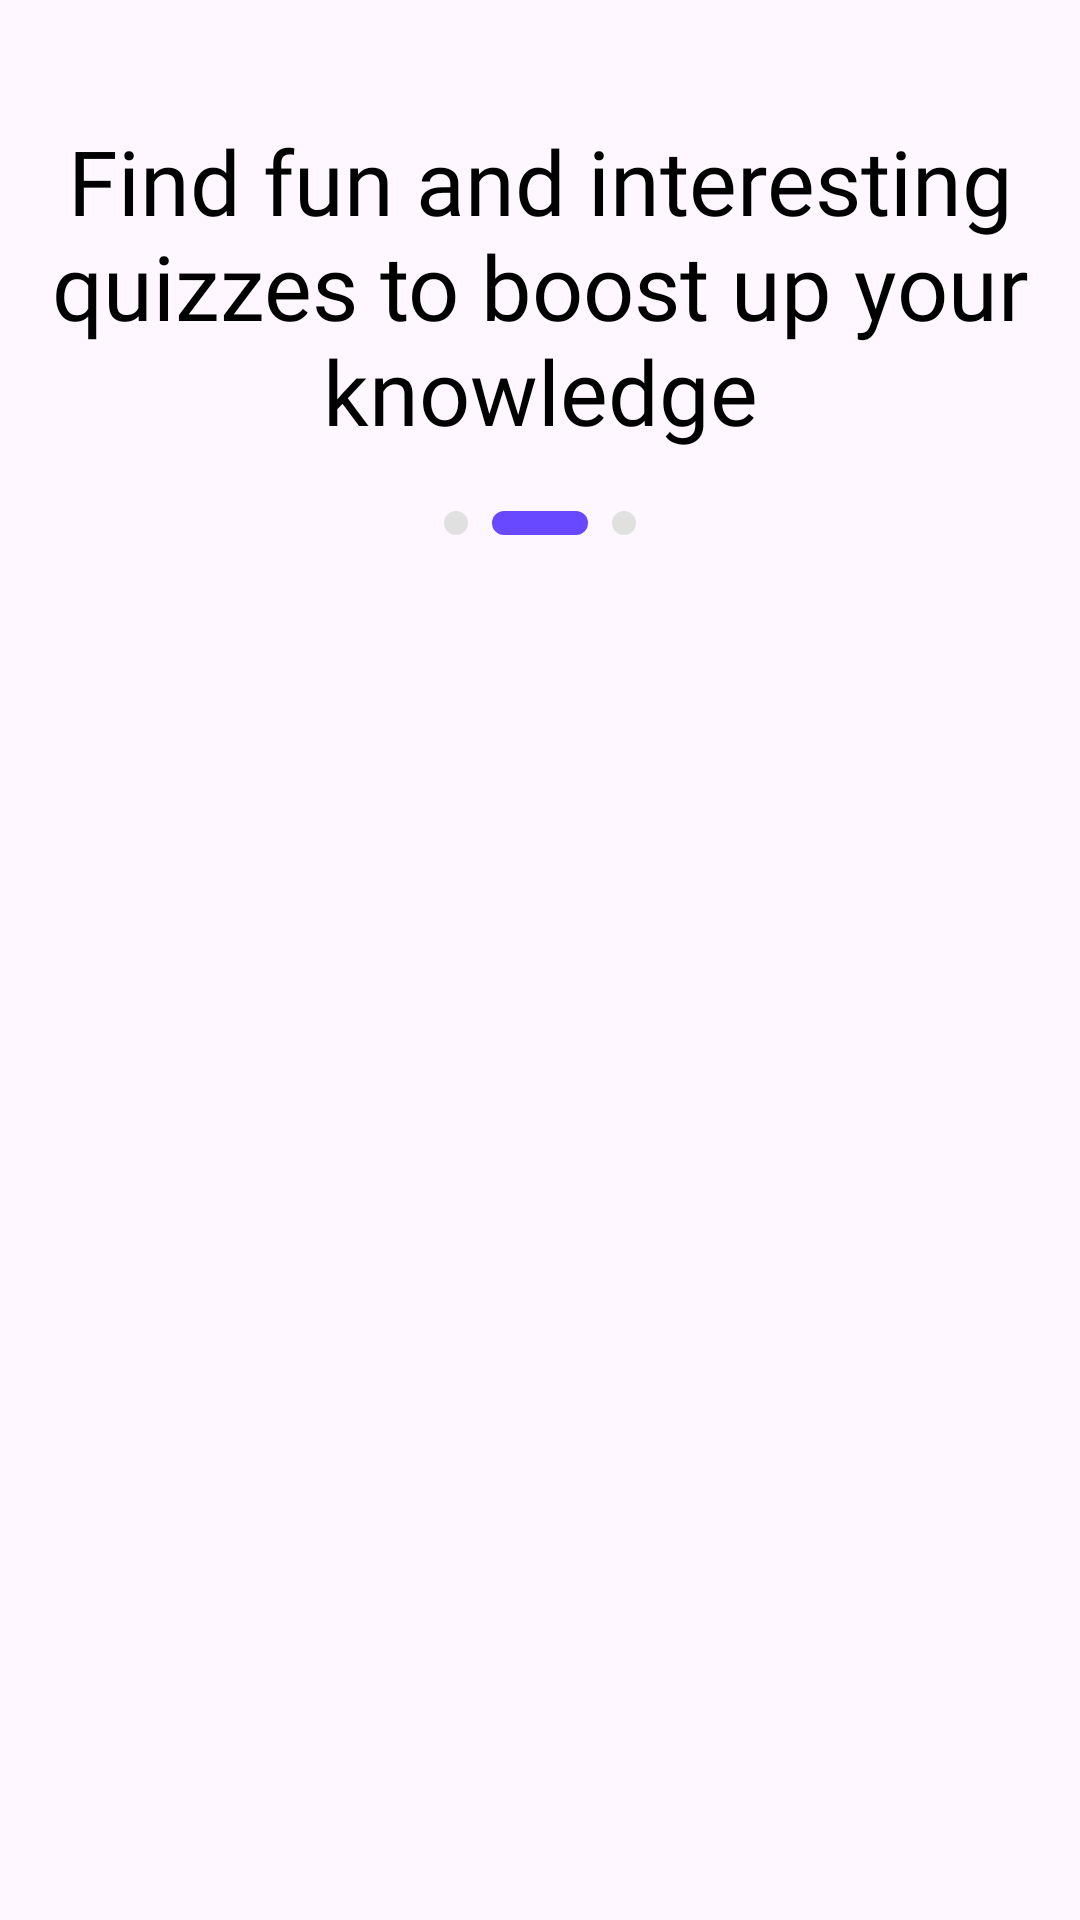

Produce the Android XML layout that renders to this screen, including the resource entries it uses.
<!-- AndroidManifest.xml: application theme Theme.CoderArena -->
<!-- res/layout/splash_second.xml -->
<?xml version="1.0" encoding="utf-8"?>
<androidx.constraintlayout.widget.ConstraintLayout xmlns:android="http://schemas.android.com/apk/res/android"
    xmlns:app="http://schemas.android.com/apk/res-auto"
    android:layout_width="match_parent"
    android:layout_height="match_parent"
    android:layout_gravity="center">

    <ImageView
        android:id="@+id/imageView"
        android:layout_width="wrap_content"
        android:layout_height="wrap_content"
        app:layout_constraintTop_toTopOf="parent"
        android:layout_marginTop="20dp"
        app:layout_constraintStart_toStartOf="parent"
        app:layout_constraintEnd_toEndOf="parent"
        app:srcCompat="@drawable/frame__2_" />

    <TextView
        android:id="@+id/textView"
        android:layout_width="wrap_content"
        android:layout_height="wrap_content"
        app:layout_constraintStart_toStartOf="parent"
        app:layout_constraintEnd_toEndOf="parent"
        android:layout_marginTop="20dp"
        android:textSize="30dp"
        android:gravity="center"
        app:layout_constraintTop_toBottomOf="@+id/imageView"
        android:fontFamily="@font/nunito_bold"
        android:textColor="@color/black"
        android:text="Find fun and interesting quizzes to boost up your knowledge" />

    <ImageView
        android:id="@+id/imageView2"
        android:layout_width="wrap_content"
        android:layout_height="wrap_content"
        app:layout_constraintStart_toStartOf="parent"
        app:layout_constraintEnd_toEndOf="parent"
        app:layout_constraintTop_toBottomOf="@+id/textView"
        android:layout_marginTop="20dp"
        app:srcCompat="@drawable/horizontal_progress_2o3" />

</androidx.constraintlayout.widget.ConstraintLayout>
<!-- resources referenced by this layout -->
<resources>
  <!-- drawable horizontal_progress_2o3 (drawable) -->
  <vector xmlns:android="http://schemas.android.com/apk/res/android"
      android:width="64dp"
      android:height="8dp"
      android:viewportWidth="64"
      android:viewportHeight="8">
    <path
        android:pathData="M4,4m-4,0a4,4 0,1 1,8 0a4,4 0,1 1,-8 0"
        android:fillColor="#E0E0E0"/>
    <path
        android:pathData="M20,0L44,0A4,4 0,0 1,48 4L48,4A4,4 0,0 1,44 8L20,8A4,4 0,0 1,16 4L16,4A4,4 0,0 1,20 0z"
        android:fillColor="#6949FF"/>
    <path
        android:pathData="M60,4m-4,0a4,4 0,1 1,8 0a4,4 0,1 1,-8 0"
        android:fillColor="#E0E0E0"/>
  </vector>
  <style name="Theme.CoderArena" parent="Base.Theme.CoderArena" />
  <style name="Base.Theme.CoderArena" parent="Theme.Material3.DayNight.NoActionBar">
          
          
      </style>
  <!-- not gathered from this repository: default colours our renderer supplied (Android Studio template values) -->
  <color name="black">#FF000000</color>
</resources>
